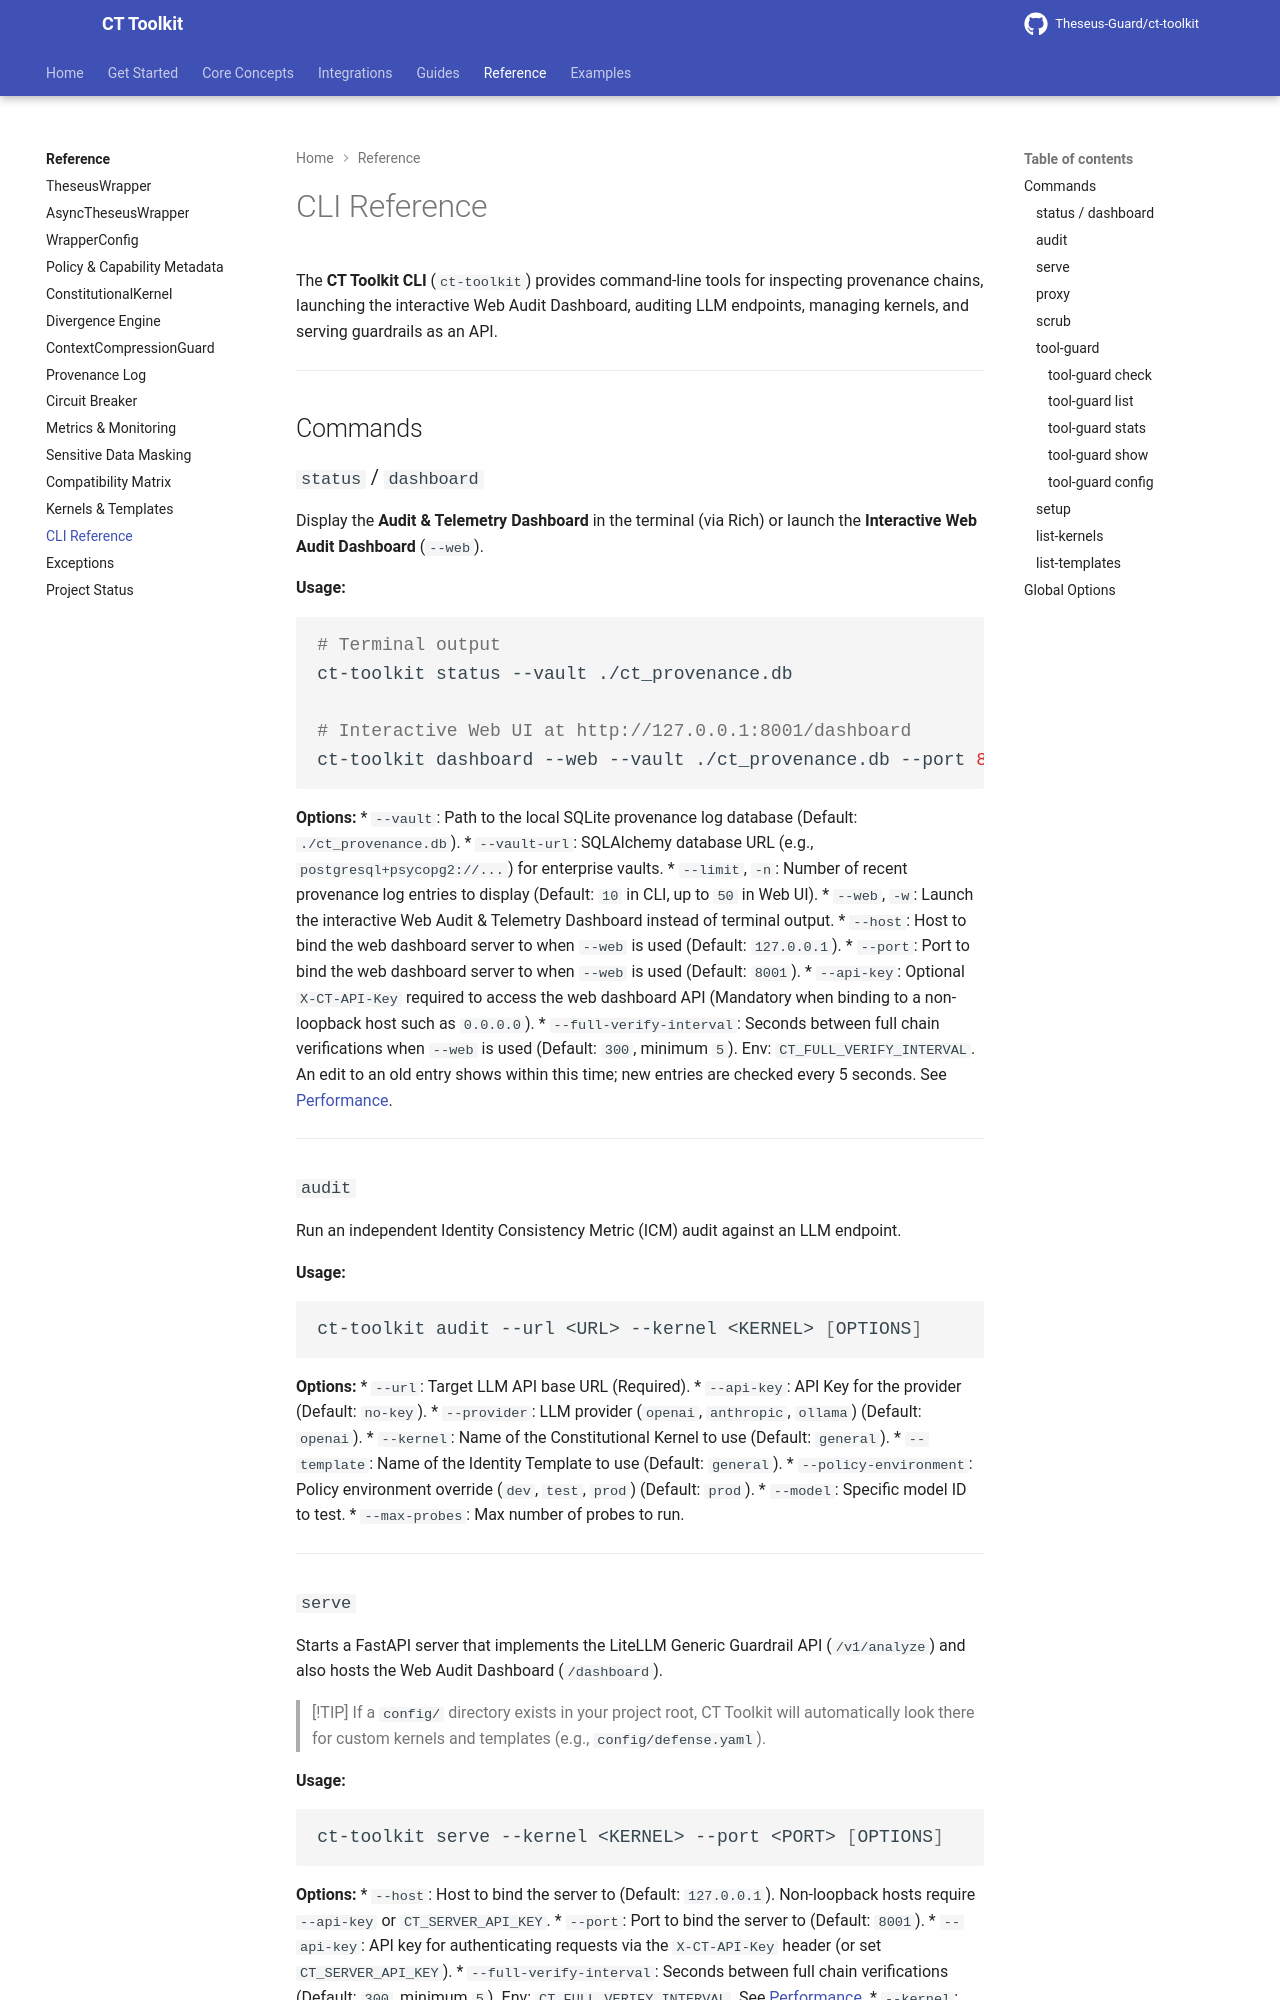

repository: Theseus-Guard/ct-toolkit · page: reference/cli/index.html · generator: mkdocs

# CLI Reference

The **CT Toolkit CLI** (`ct-toolkit`) provides command-line tools for inspecting provenance chains, launching the interactive Web Audit Dashboard, auditing LLM endpoints, managing kernels, and serving guardrails as an API.

---

## Commands

### `status` / `dashboard`
Display the **Audit & Telemetry Dashboard** in the terminal (via Rich) or launch the **Interactive Web Audit Dashboard** (`--web`).

**Usage:**
```bash
# Terminal output
ct-toolkit status --vault ./ct_provenance.db

# Interactive Web UI at http://127.0.0.1:8001/dashboard
ct-toolkit dashboard --web --vault ./ct_provenance.db --port 8001
```

**Options:**
*   `--vault`: Path to the local SQLite provenance log database (Default: `./ct_provenance.db`).
*   `--vault-url`: SQLAlchemy database URL (e.g., `postgresql+psycopg2://...`) for enterprise vaults.
*   `--limit`, `-n`: Number of recent provenance log entries to display (Default: `10` in CLI, up to `50` in Web UI).
*   `--web`, `-w`: Launch the interactive Web Audit & Telemetry Dashboard instead of terminal output.
*   `--host`: Host to bind the web dashboard server to when `--web` is used (Default: `127.0.0.1`).
*   `--port`: Port to bind the web dashboard server to when `--web` is used (Default: `8001`).
*   `--api-key`: Optional `X-CT-API-Key` required to access the web dashboard API (Mandatory when binding to a non-loopback host such as `0.0.0.0`).
*   `--full-verify-interval`: Seconds between full chain verifications when `--web` is used (Default: `300`, minimum `5`). Env: `CT_FULL_VERIFY_INTERVAL`. An edit to an old entry shows within this time; new entries are checked every 5 seconds. See [Performance](../guides/performance.md).

---

### `audit`
Run an independent Identity Consistency Metric (ICM) audit against an LLM endpoint.

**Usage:**
```bash
ct-toolkit audit --url <URL> --kernel <KERNEL> [OPTIONS]
```

**Options:**
*   `--url`: Target LLM API base URL (Required).
*   `--api-key`: API Key for the provider (Default: `no-key`).
*   `--provider`: LLM provider (`openai`, `anthropic`, `ollama`) (Default: `openai`).
*   `--kernel`: Name of the Constitutional Kernel to use (Default: `general`).
*   `--template`: Name of the Identity Template to use (Default: `general`).
*   `--policy-environment`: Policy environment override (`dev`, `test`, `prod`) (Default: `prod`).
*   `--model`: Specific model ID to test.
*   `--max-probes`: Max number of probes to run.

---
